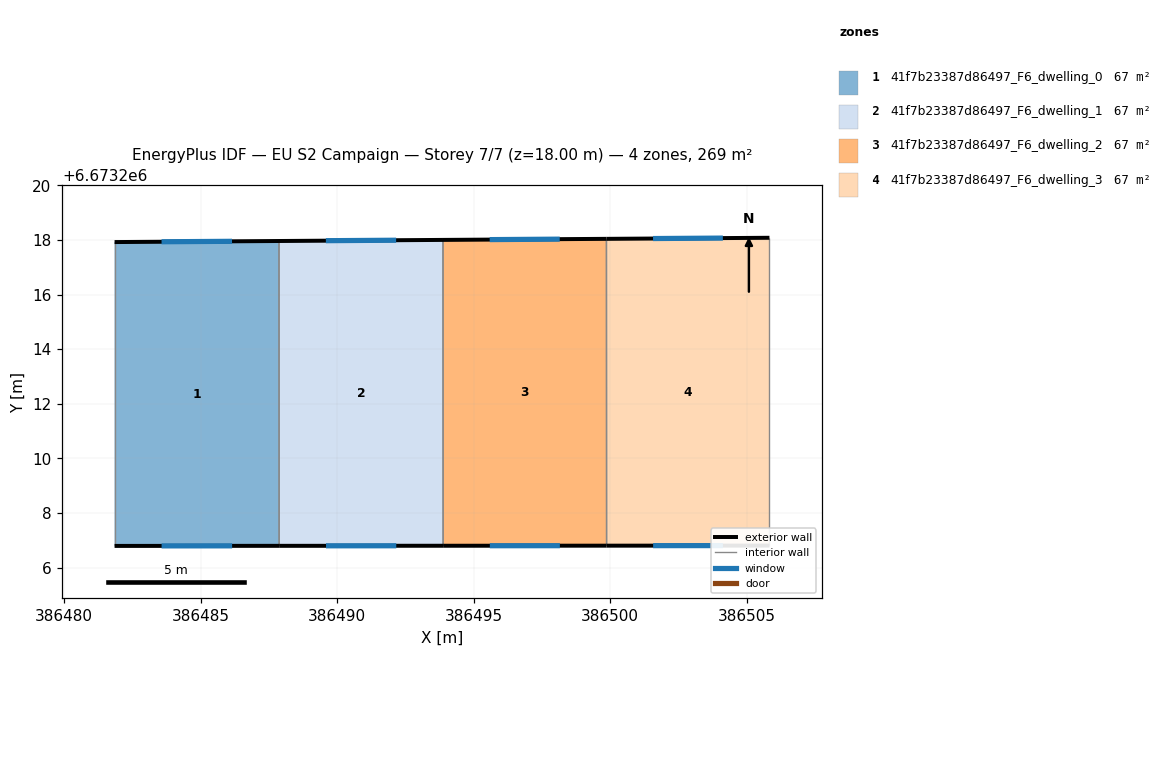
=== STOREY PLAN SPEC (per zone: floor XY polygon, exterior-wall plan segments, windows/doors) ===
zone 1: 41f7b23387d86497_F6_dwelling_0  (67.2 m²)
  floor: (386487.87, 6673217.96) (386487.87, 6673206.79) (386481.84, 6673206.79) (386481.84, 6673217.92)
  exterior wall: (386487.87, 6673217.96) – (386481.84, 6673217.92)  [6.0 m]
    window: (386486.15, 6673217.95) – (386483.57, 6673217.94)  [3.3 m²]
  exterior wall: (386481.84, 6673206.79) – (386487.87, 6673206.79)  [6.0 m]
    window: (386483.57, 6673206.79) – (386486.15, 6673206.79)  [3.3 m²]
  interior walls: 2
zone 2: 41f7b23387d86497_F6_dwelling_1  (67.2 m²)
  floor: (386493.88, 6673218.00) (386493.88, 6673206.80) (386487.87, 6673206.79) (386487.87, 6673217.96)
  exterior wall: (386493.88, 6673218.00) – (386487.87, 6673217.96)  [6.0 m]
    window: (386492.16, 6673217.99) – (386489.59, 6673217.97)  [3.3 m²]
  exterior wall: (386487.87, 6673206.79) – (386493.88, 6673206.80)  [6.0 m]
    window: (386489.59, 6673206.79) – (386492.17, 6673206.80)  [3.3 m²]
  interior walls: 2
zone 3: 41f7b23387d86497_F6_dwelling_2  (67.2 m²)
  floor: (386499.87, 6673218.04) (386499.87, 6673206.80) (386493.88, 6673206.80) (386493.88, 6673218.00)
  exterior wall: (386499.87, 6673218.04) – (386493.88, 6673218.00)  [6.0 m]
    window: (386498.15, 6673218.03) – (386495.59, 6673218.01)  [3.3 m²]
  exterior wall: (386493.88, 6673206.80) – (386499.87, 6673206.80)  [6.0 m]
    window: (386495.59, 6673206.80) – (386498.16, 6673206.80)  [3.3 m²]
  interior walls: 2
zone 4: 41f7b23387d86497_F6_dwelling_3  (67.2 m²)
  floor: (386505.84, 6673218.08) (386505.84, 6673206.80) (386499.87, 6673206.80) (386499.87, 6673218.04)
  exterior wall: (386505.84, 6673218.08) – (386499.87, 6673218.04)  [6.0 m]
    window: (386504.13, 6673218.07) – (386501.57, 6673218.05)  [3.3 m²]
  exterior wall: (386499.87, 6673206.80) – (386505.84, 6673206.80)  [6.0 m]
    window: (386501.58, 6673206.80) – (386504.13, 6673206.80)  [3.3 m²]
  interior walls: 2

=== DERIVED (storey summary) ===
Building: EU S2 Campaign
Storey: 7 of 7  (floor level z = 18.00 m)
Storey gross floor area: 268.9 m²
Zones on this storey: 4
  - 41f7b23387d86497_F6_dwelling_0: floor 67.2 m²; exterior wall 12.1 m (36.2 m²); 2 window(s) 6.6 m²; WWR 18.4%
  - 41f7b23387d86497_F6_dwelling_1: floor 67.2 m²; exterior wall 12.0 m (36.0 m²); 2 window(s) 6.6 m²; WWR 18.4%
  - 41f7b23387d86497_F6_dwelling_2: floor 67.2 m²; exterior wall 12.0 m (35.9 m²); 2 window(s) 6.6 m²; WWR 18.4%
  - 41f7b23387d86497_F6_dwelling_3: floor 67.2 m²; exterior wall 11.9 m (35.8 m²); 2 window(s) 6.6 m²; WWR 18.4%
Zone adjacency (shared interzone walls):
  - 41f7b23387d86497_F6_dwelling_0 ↔ 41f7b23387d86497_F6_dwelling_1
  - 41f7b23387d86497_F6_dwelling_1 ↔ 41f7b23387d86497_F6_dwelling_2
  - 41f7b23387d86497_F6_dwelling_2 ↔ 41f7b23387d86497_F6_dwelling_3